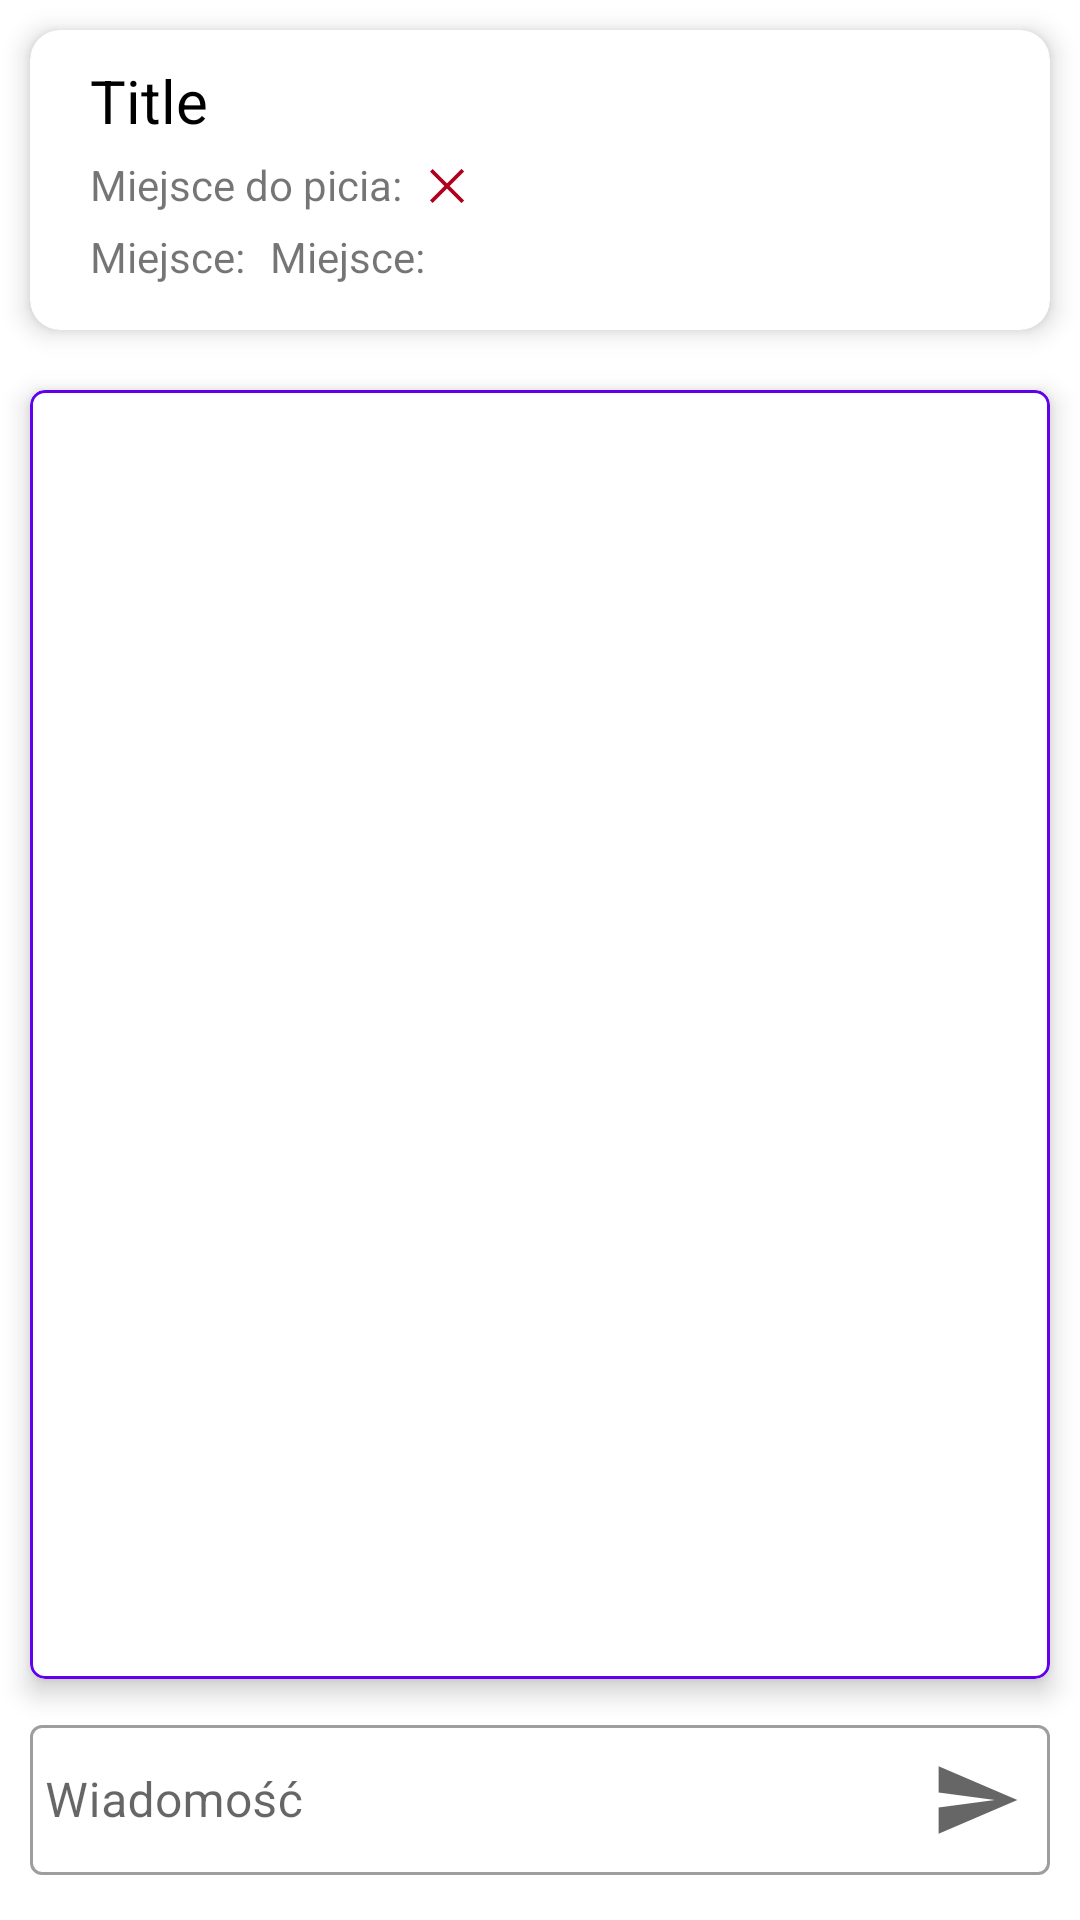

Here is an Android app screen rendered from its layout file. Give the layout XML and the strings, colors and styles it references.
<!-- AndroidManifest.xml: application theme Theme.MeetMe -->
<!-- res/layout/activity_details_invite.xml -->
<?xml version="1.0" encoding="utf-8"?>
<LinearLayout xmlns:android="http://schemas.android.com/apk/res/android"
    xmlns:app="http://schemas.android.com/apk/res-auto"
    xmlns:tools="http://schemas.android.com/tools"
    android:layout_width="match_parent"
    android:layout_height="match_parent"
    android:orientation="vertical"
    tools:context=".Activities.DetailsInviteActivity">

    <com.google.android.material.card.MaterialCardView
        android:layout_width="match_parent"
        android:layout_height="100dp"
        android:layout_margin="10dp"
        app:cardCornerRadius="10dp"
        app:cardElevation="5dp">

        <androidx.constraintlayout.widget.ConstraintLayout
            android:layout_width="match_parent"
            android:layout_height="match_parent">

            <TextView
                android:id="@+id/title_textView"
                android:layout_width="wrap_content"
                android:layout_height="wrap_content"
                android:layout_marginStart="20dp"
                android:layout_marginTop="10dp"
                android:text="Title"
                android:textColor="@color/black"
                android:textSize="20sp"
                app:layout_constraintStart_toStartOf="parent"
                app:layout_constraintTop_toTopOf="parent" />

            <TextView
                android:id="@+id/textView"
                android:layout_width="wrap_content"
                android:layout_height="wrap_content"
                android:layout_marginStart="20dp"
                android:layout_marginTop="5dp"
                android:text="Miejsce do picia:"
                app:layout_constraintStart_toStartOf="parent"
                app:layout_constraintTop_toBottomOf="@+id/title_textView" />



            <ImageView
                android:id="@+id/status_place"
                android:layout_width="20dp"
                android:layout_height="20dp"
                android:layout_marginStart="5dp"
                android:layout_marginTop="5dp"
                android:src="@drawable/unchecked_icon"
                app:layout_constraintStart_toEndOf="@+id/textView"
                app:layout_constraintTop_toBottomOf="@+id/title_textView" />


            <TextView
                android:id="@+id/textView2"
                android:layout_width="wrap_content"
                android:layout_height="20dp"
                android:layout_marginStart="20dp"
                android:layout_marginTop="5dp"
                android:text="Miejsce: "
                app:layout_constraintStart_toStartOf="parent"
                app:layout_constraintTop_toBottomOf="@+id/textView" />

            <TextView
                android:id="@+id/place_textview"
                android:layout_width="wrap_content"
                android:layout_height="20dp"
                android:layout_marginStart="5dp"
                android:layout_marginTop="5dp"
                android:text="Miejsce: "
                app:layout_constraintStart_toEndOf="@+id/textView2"
                app:layout_constraintTop_toBottomOf="@+id/textView" />


        </androidx.constraintlayout.widget.ConstraintLayout>

    </com.google.android.material.card.MaterialCardView>

    <com.google.android.material.card.MaterialCardView
        android:layout_width="match_parent"
        android:layout_height="match_parent"
        android:layout_margin="10dp"
        android:layout_weight="1"
        app:cardCornerRadius="5dp"
        app:cardElevation="5dp"
        app:strokeColor="@color/design_default_color_primary"
        app:strokeWidth="1dp">

        <androidx.recyclerview.widget.RecyclerView
            android:id="@+id/messages_recyclerview"
            android:layout_width="match_parent"
            android:layout_height="match_parent"
            android:layout_margin="10dp">

        </androidx.recyclerview.widget.RecyclerView>

    </com.google.android.material.card.MaterialCardView>

    <com.google.android.material.textfield.TextInputLayout
        android:id="@+id/message_textinputlayout"
        style="@style/Widget.MaterialComponents.TextInputLayout.OutlinedBox"
        android:layout_width="match_parent"
        android:layout_height="wrap_content"
        android:layout_marginLeft="10dp"
        android:layout_marginRight="10dp"
        android:layout_marginBottom="15dp"
        android:hint="Wiadomość"
        app:endIconDrawable="@drawable/send_icon"
        app:endIconMode="custom">

        <com.google.android.material.textfield.TextInputEditText
            android:id="@+id/message_edittext"
            android:layout_width="match_parent"
            android:layout_height="50dp"
            android:padding="5dp"
            android:layout_weight="1"
            android:autoSizeStepGranularity="2sp"
            />

    </com.google.android.material.textfield.TextInputLayout>

</LinearLayout>
<!-- resources referenced by this layout -->
<resources>
  <!-- drawable send_icon (drawable) -->
  <vector xmlns:android="http://schemas.android.com/apk/res/android"
      android:width="30dp"
      android:height="30dp"
      android:viewportWidth="16"
      android:viewportHeight="16"
      android:tint="?attr/colorControlNormal"
      android:autoMirrored="true">
      <path
          android:fillColor="@android:color/white"
          android:pathData="M1,14l14,-6L1,2v4.67L11,8 1,9.33V14z"/>
  </vector>
  <!-- drawable unchecked_icon (drawable) -->
  <vector xmlns:android="http://schemas.android.com/apk/res/android"
      android:width="48dp"
      android:height="48dp"
      android:viewportWidth="48"
      android:viewportHeight="48"
      android:tint="?attr/colorError">
      <path
          android:fillColor="@android:color/white"
          android:pathData="M12.45,37.65 L10.35,35.55 21.9,24 10.35,12.45 12.45,10.35 24,21.9 35.55,10.35 37.65,12.45 26.1,24 37.65,35.55 35.55,37.65 24,26.1Z"/>
  </vector>
  <style name="Theme.MeetMe" parent="Theme.MaterialComponents.DayNight.DarkActionBar">
          
          <item name="colorPrimary">@color/purple_500</item>
          <item name="colorPrimaryVariant">@color/purple_700</item>
          <item name="colorOnPrimary">@color/white</item>
          
          <item name="colorSecondary">@color/teal_200</item>
          <item name="colorSecondaryVariant">@color/teal_700</item>
          <item name="colorOnSecondary">@color/black</item>
          
          <item name="android:statusBarColor" tools:targetApi="l">?attr/colorPrimaryVariant</item>
          
  
  
      </style>
  <!-- not gathered from this repository: default colours our renderer supplied (Android Studio template values) -->
  <color name="purple_500">#FF6200EE</color>
  <color name="purple_700">#FF3700B3</color>
  <color name="teal_200">#FF03DAC5</color>
  <color name="teal_700">#FF018786</color>
  <color name="black">#FF000000</color>
  <color name="white">#FFFFFFFF</color>
</resources>
